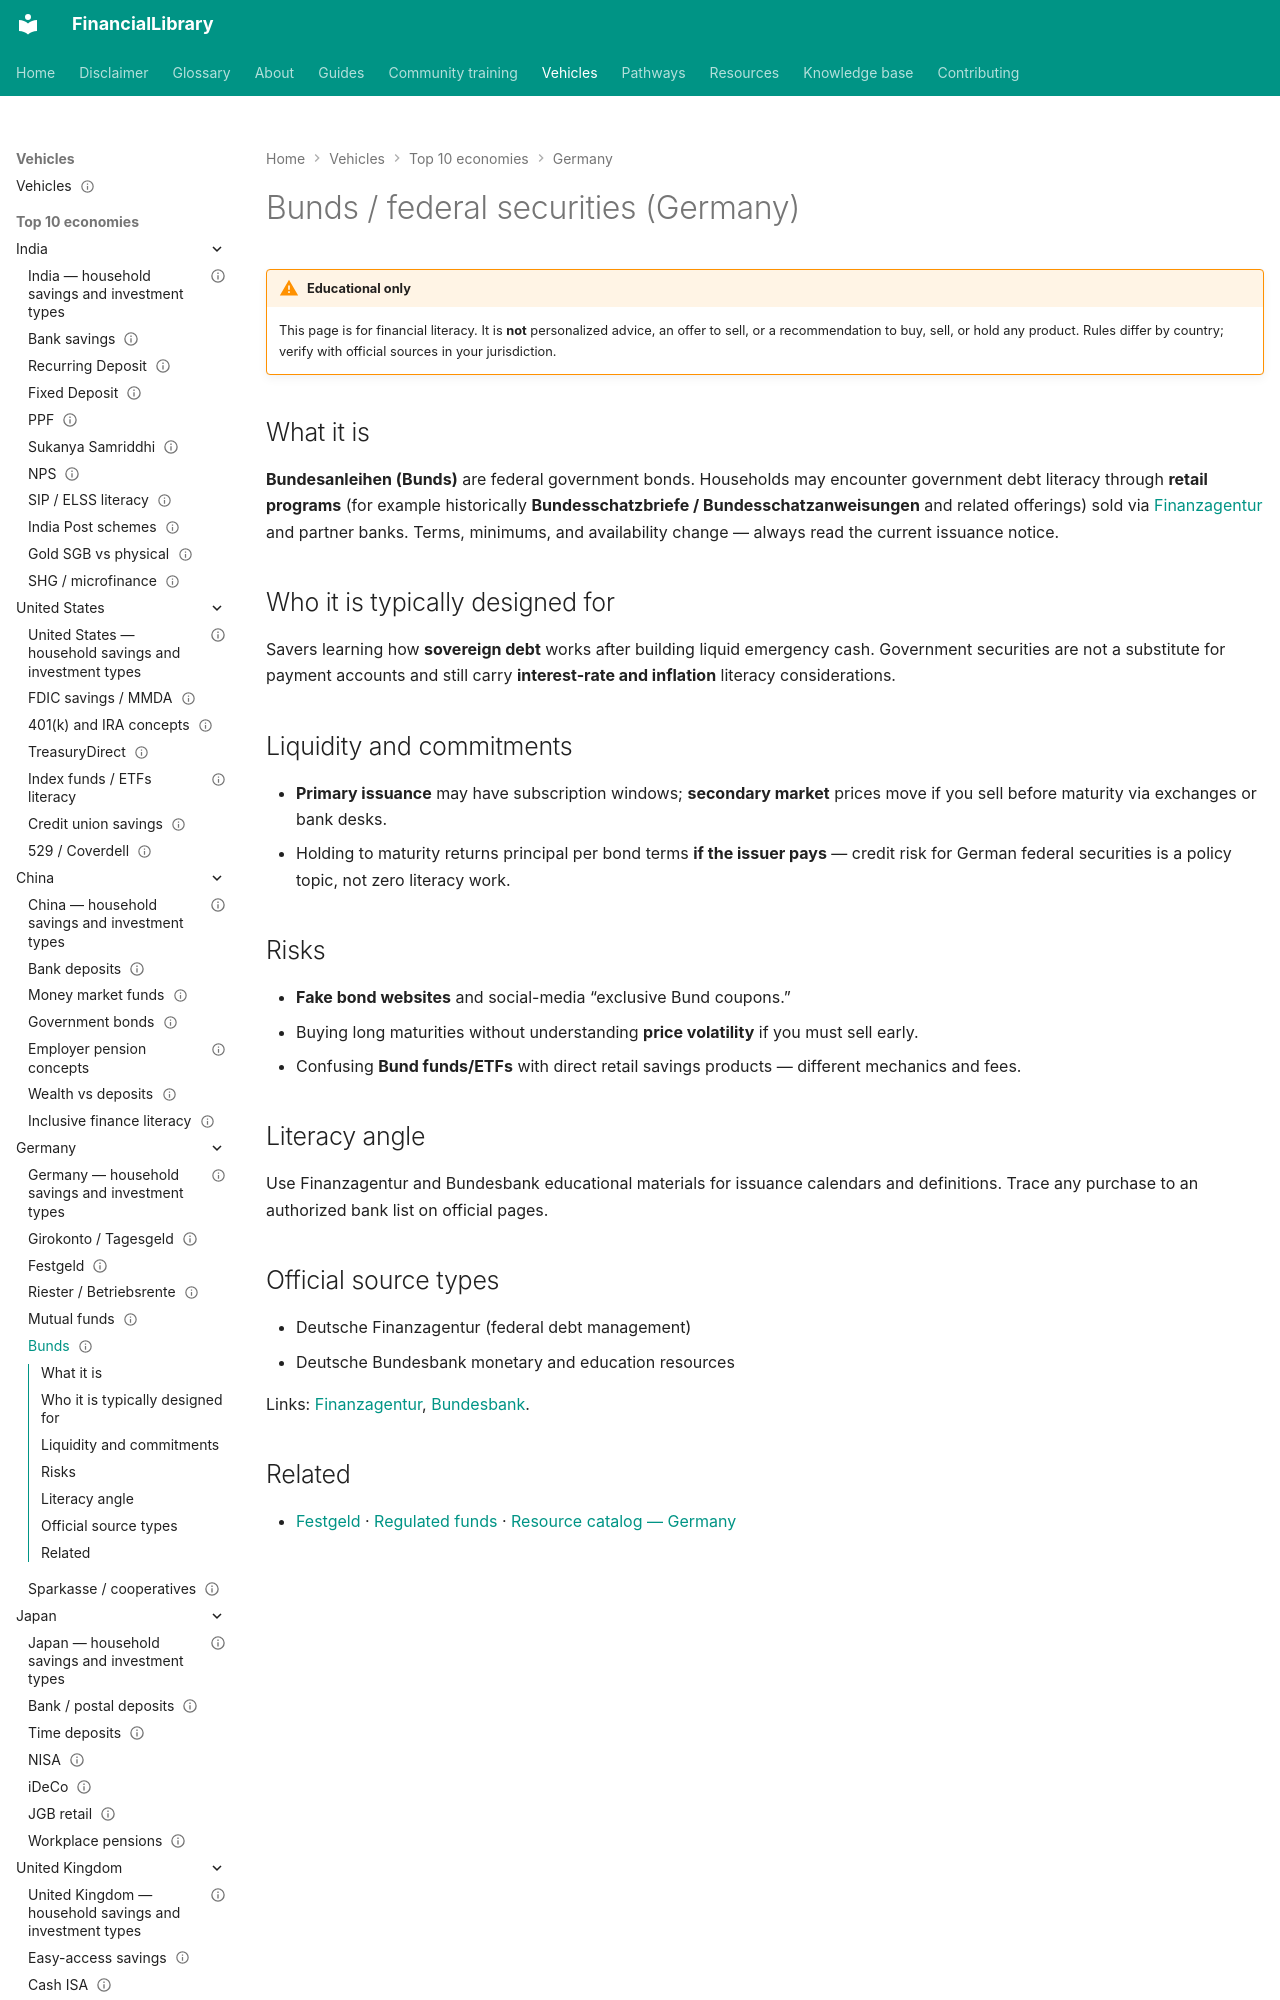

repository: ananddw24/safe_investment_researcher · page: vehicles/de/bunds/index.html · generator: mkdocs

---
title: "Bunds / federal securities (Germany)"
country: de
vehicle_id: "de-bunds"
category: "government-scheme"
status: published
last_reviewed: "2026-10-22"
---

# Bunds / federal securities (Germany)

!!! warning "Educational only"
    This page is for financial literacy. It is **not** personalized advice,
    an offer to sell, or a recommendation to buy, sell, or hold any product.
    Rules differ by country; verify with official sources in your jurisdiction.


## What it is

**Bundesanleihen (Bunds)** are federal government bonds. Households may encounter
government debt literacy through **retail programs** (for example historically
**Bundesschatzbriefe / Bundesschatzanweisungen** and related offerings) sold via
[Finanzagentur](https://www.deutsche-finanzagentur.de/en/) and partner banks.
Terms, minimums, and availability change — always read the current issuance notice.
